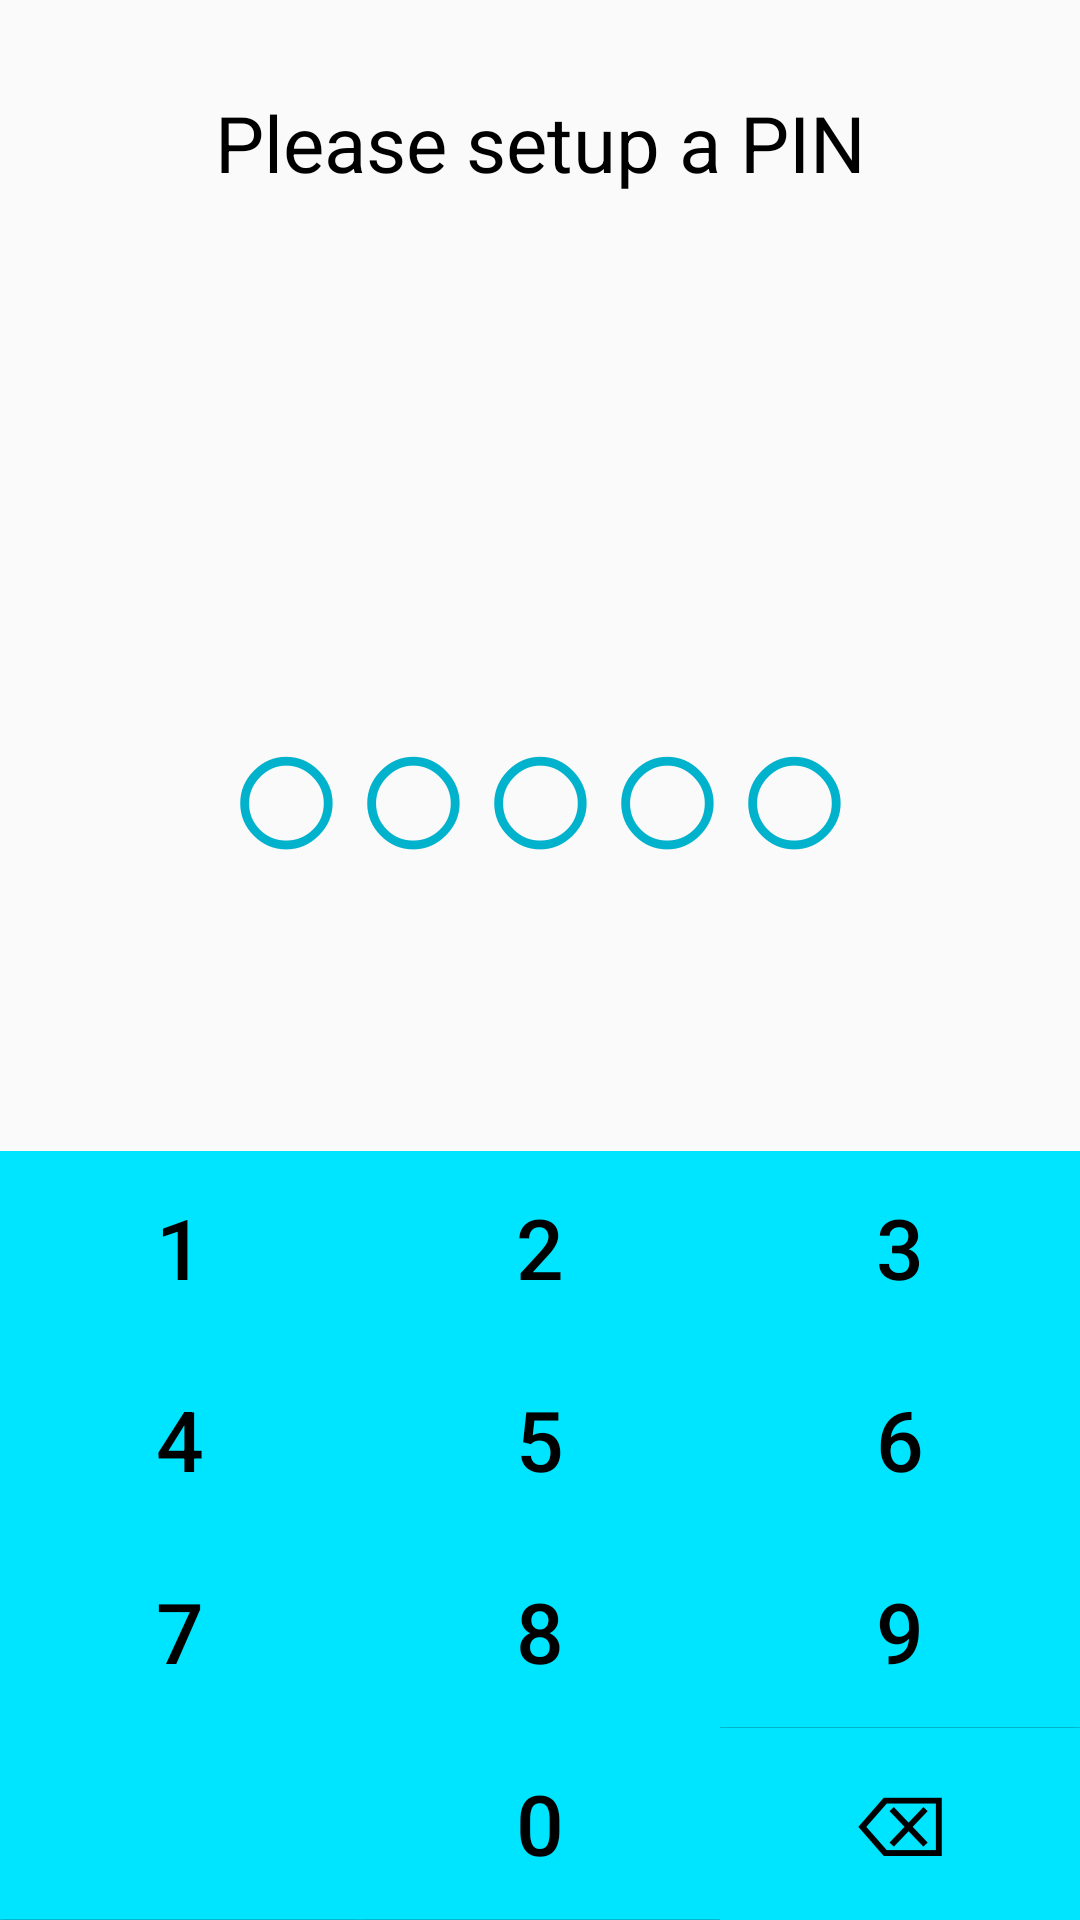

Layout XML and referenced resources for this Android screen:
<!-- AndroidManifest.xml: application theme AppTheme -->
<!-- res/layout/fragment_pin_pad.xml -->
<?xml version="1.0" encoding="utf-8"?>
<androidx.constraintlayout.widget.ConstraintLayout xmlns:app="http://schemas.android.com/apk/res-auto"
    xmlns:tools="http://schemas.android.com/tools"
    xmlns:android="http://schemas.android.com/apk/res/android"
    android:id="@+id/pin_pad_layout"
    android:layout_width="match_parent"
    android:layout_height="match_parent"
    tools:context=".PinPadActivity">

    <TextView
        style="@style/text_header"
        android:id="@+id/tv_pin_info"
        android:text="@string/pin_creation_tv_info"
        android:layout_marginTop="10dp"
        app:layout_constraintTop_toTopOf="parent"
        app:layout_constraintLeft_toLeftOf="parent"
        />

    <TextView
        android:id="@+id/tv_pin"
        android:layout_width="match_parent"
        android:layout_height="wrap_content"
        android:text="@string/pin_creation_tv_pin"
        android:textSize="70sp"
        android:textColor="@color/colorPrimaryDark"
        android:textAlignment="center"
        android:maxHeight="70dp"
        app:layout_constraintBottom_toTopOf="@id/tv_pin_confirmation"
        app:layout_constraintLeft_toLeftOf="parent"
        />

    <TextView
        android:id="@+id/tv_pin_confirmation"
        android:layout_width="match_parent"
        android:layout_height="wrap_content"
        android:text="@string/pin_creation_tv_pin"
        android:textSize="70sp"
        android:textColor="@color/colorPrimaryDark"
        android:textAlignment="center"
        android:maxHeight="70dp"
        android:layout_marginBottom="30dp"
        android:visibility="invisible"
        app:layout_constraintBottom_toTopOf="@+id/pin_grid"
        app:layout_constraintLeft_toLeftOf="parent"
        />
    <GridLayout
        android:id="@+id/pin_grid"
        android:layout_width="match_parent"
        android:layout_height="wrap_content"
        android:columnCount="3"
        android:rowCount="4"
        android:background="@color/colorPrimary"
        app:layout_constraintBottom_toBottomOf="parent"
        app:layout_constraintLeft_toLeftOf="parent"
        >

        <Button
            style="@style/btn_pin"
            android:id="@+id/btn_pin_1"
            android:text="@string/pin_creation_1"
            android:tag="1"
            />

        <Button
            style="@style/btn_pin"
            android:id="@+id/btn_pin_2"
            android:text="@string/pin_creation_2"
            android:tag="2"
            />

        <Button
            style="@style/btn_pin"
            android:id="@+id/btn_pin_3"
            android:text="@string/pin_creation_3"
            android:tag="3"
            />
        <Button
            style="@style/btn_pin"
            android:id="@+id/btn_pin_4"
            android:text="@string/pin_creation_4"
            android:tag="4"
            />

        <Button
            style="@style/btn_pin"
            android:id="@+id/btn_pin_5"
            android:text="@string/pin_creation_5"
            android:tag="5"
            />

        <Button
            style="@style/btn_pin"
            android:id="@+id/btn_pin_6"
            android:text="@string/pin_creation_6"
            android:tag="6"
            />
        <Button
            style="@style/btn_pin"
            android:id="@+id/btn_pin_7"
            android:text="@string/pin_creation_7"
            android:tag="7"
            />

        <Button
            style="@style/btn_pin"
            android:id="@+id/btn_pin_8"
            android:text="@string/pin_creation_8"
            android:tag="8"
            />

        <Button
            style="@style/btn_pin"
            android:id="@+id/btn_pin_9"
            android:text="@string/pin_creation_9"
            android:tag="9"
            />

        <Button
            style="@style/btn_pin"
            android:id="@+id/btn_pin_reset"
            />

        <Button
            style="@style/btn_pin"
            android:id="@+id/btn_pin_0"
            android:text="@string/pin_creation_0"
            android:tag="0"
            />

        <Button
            style="@style/btn_pin"
            android:id="@+id/btn_pin_del"
            android:text="@string/pin_creation_del"
            />
    </GridLayout>
</androidx.constraintlayout.widget.ConstraintLayout>
<!-- resources referenced by this layout -->
<resources>
  <color name="colorPrimary">#00e5ff</color>
  <color name="colorPrimaryDark">#00b2cc</color>
  <string name="pin_creation_0">0</string>
  <string name="pin_creation_1">1</string>
  <string name="pin_creation_2">2</string>
  <string name="pin_creation_3">3</string>
  <string name="pin_creation_4">4</string>
  <string name="pin_creation_5">5</string>
  <string name="pin_creation_6">6</string>
  <string name="pin_creation_7">7</string>
  <string name="pin_creation_8">8</string>
  <string name="pin_creation_9">9</string>
  <string name="pin_creation_del" translatable="false">\u232B</string>
  <string name="pin_creation_tv_info">Please setup a PIN</string>
  <string name="pin_creation_tv_pin" translatable="false">\u25CB\u25CB\u25CB\u25CB\u25CB</string>
  <style name="btn_pin">
          <item name="android:background">@drawable/btn_default</item>
          <item name="android:backgroundTint">@color/colorPrimary</item>
          <item name="android:layout_width">wrap_content</item>
          <item name="android:layout_height">64dp</item>
          <item name="android:layout_columnWeight">1</item>
          <item name="android:textSize">28sp</item>
          <item name="android:textColor">@color/textPrimary</item>
          <item name="android:onClick">addPIN</item>
      </style>
  <style name="text_header">
          <item name="android:layout_width">match_parent</item>
          <item name="android:layout_height">wrap_content</item>
          <item name="android:gravity">center</item>
          <item name="android:textAlignment">center</item>
          <item name="android:padding">20dp</item>
          <item name="android:textSize">26sp</item>
          <item name="android:textColor">@color/textPrimary</item>
      </style>
  <style name="AppTheme" parent="Theme.AppCompat.Light.DarkActionBar">
          <item name="colorPrimary">@color/colorPrimary</item>
          <item name="colorPrimaryDark">@color/colorPrimaryDark</item>
          <item name="colorAccent">@color/colorAccent</item>
          <item name="android:textColor">@color/textPrimary</item>
      </style>
  <!-- drawable btn_default (drawable) -->
  <?xml version="1.0" encoding="utf-8"?>
  <selector xmlns:android="http://schemas.android.com/apk/res/android">
      <item>
          <layer-list>
              <item android:right="0dp" android:top="0dp">
                  <shape>
                      <corners android:radius="0dp" />
                      <solid android:color="#D6D6D6" />
                  </shape>
              </item>
              <item android:bottom="0dp" android:left="0dp">
                  <shape>
                      <gradient android:angle="270"
                          android:endColor="#E2E2E2" android:startColor="#BABABA" />
                      <stroke android:width="0dp" android:color="#BABABA" />
                      <corners android:radius="0dp" />
                      <padding android:bottom="0dp" android:left="0dp"
                          android:right="0dp" android:top="0dp" />
                  </shape>
              </item>
          </layer-list>
      </item>
  </selector>
  <color name="textPrimary">#000</color>
  <color name="colorAccent">#FF0066</color>
</resources>
